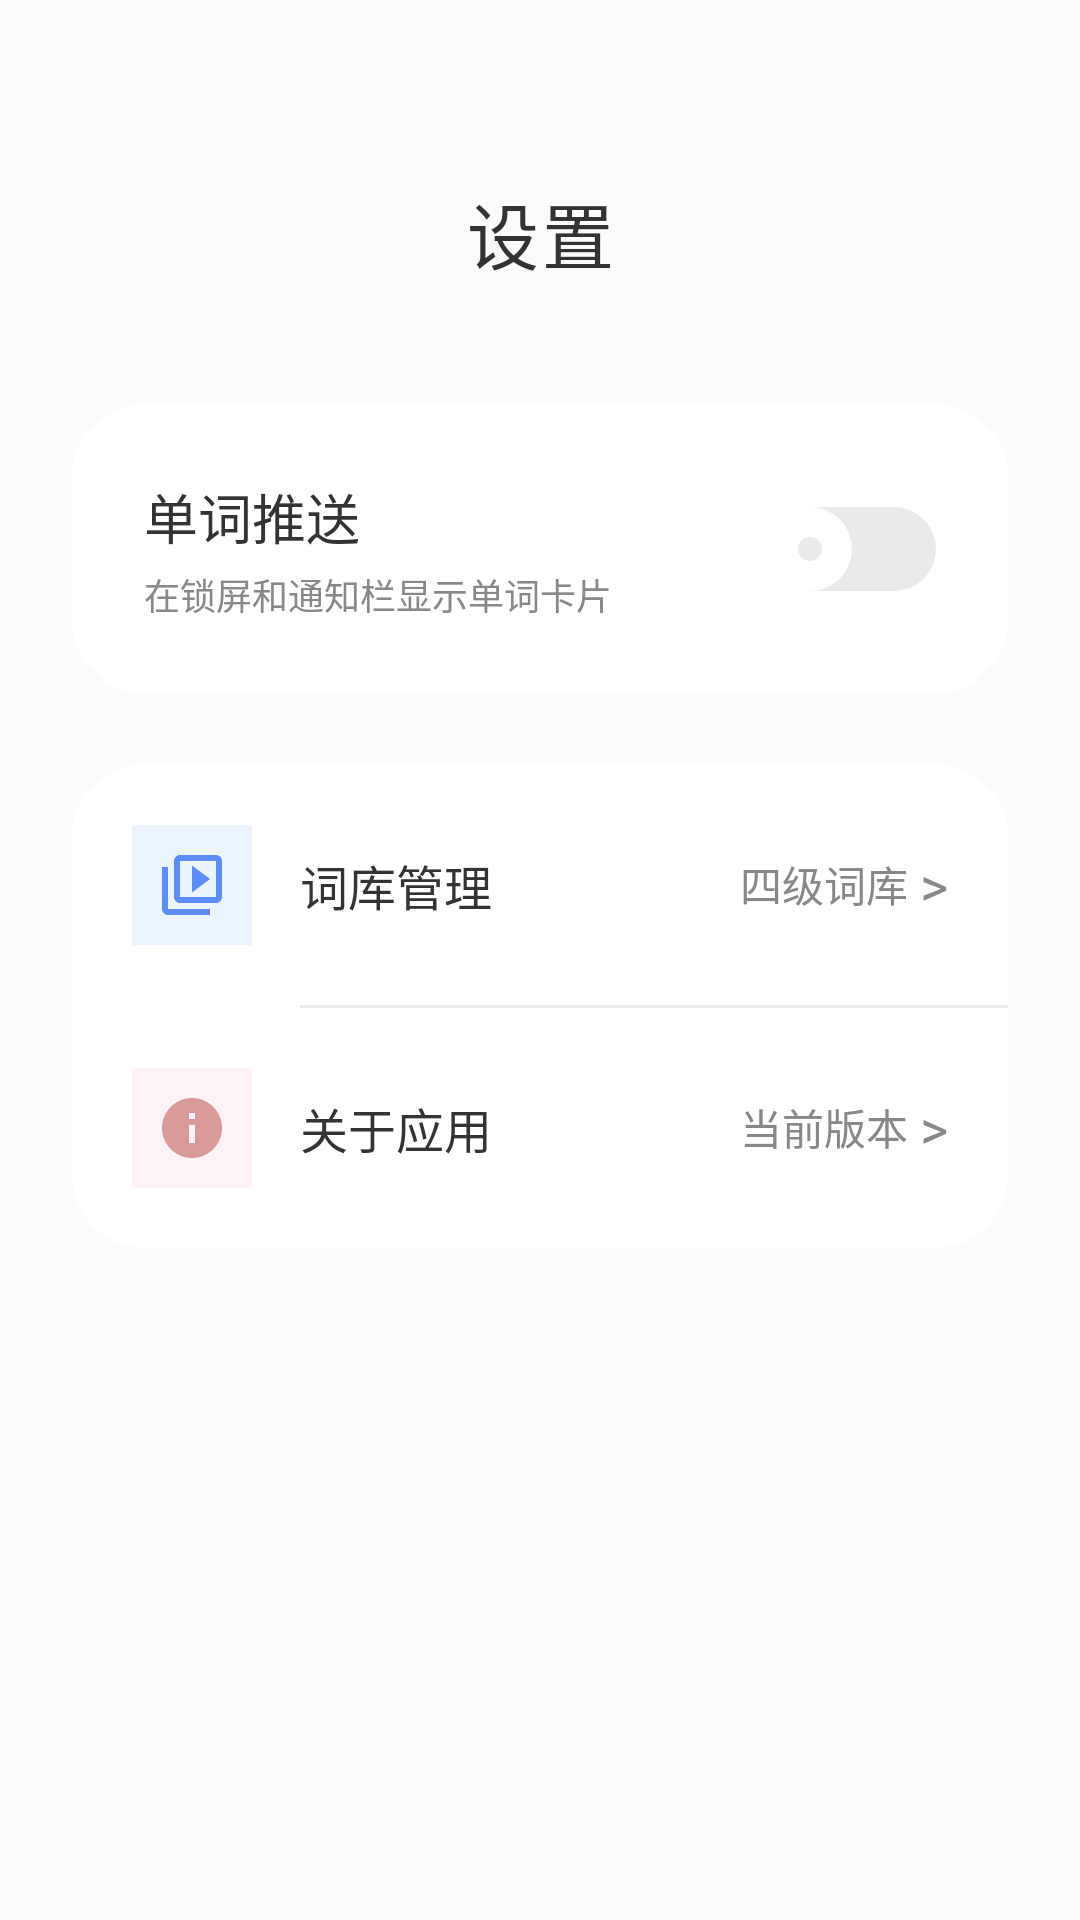

Layout XML and referenced resources for this Android screen:
<!-- AndroidManifest.xml: application theme Theme.FragmentWords -->
<!-- res/layout/fragment_settings.xml -->
<?xml version="1.0" encoding="utf-8"?>
<ScrollView xmlns:android="http://schemas.android.com/apk/res/android"
    xmlns:app="http://schemas.android.com/apk/res-auto"
    android:layout_width="match_parent"
    android:layout_height="match_parent"
    android:background="@color/background"
    android:fillViewport="true">

    <LinearLayout
        android:layout_width="match_parent"
        android:layout_height="wrap_content"
        android:orientation="vertical"
        android:paddingStart="24dp"
        android:paddingEnd="24dp"
        android:paddingTop="60dp"
        android:paddingBottom="96dp">

        <TextView
            android:layout_width="match_parent"
            android:layout_height="wrap_content"
            android:text="@string/title_settings"
            android:textSize="24sp"
            android:textStyle="normal"
            android:textColor="@color/text_primary"
            android:letterSpacing="0.05"
            android:gravity="center"
            android:layout_marginBottom="40dp" />

        <androidx.cardview.widget.CardView
            android:layout_width="match_parent"
            android:layout_height="wrap_content"
            android:layout_marginBottom="24dp"
            app:cardBackgroundColor="@color/card_background"
            app:cardCornerRadius="24dp"
            app:cardElevation="0dp">

            <LinearLayout
                android:layout_width="match_parent"
                android:layout_height="wrap_content"
                android:orientation="horizontal"
                android:gravity="center_vertical"
                android:padding="24dp">

                <LinearLayout
                    android:layout_width="0dp"
                    android:layout_height="wrap_content"
                    android:layout_weight="1"
                    android:orientation="vertical">

                    <TextView
                        android:layout_width="wrap_content"
                        android:layout_height="wrap_content"
                        android:text="@string/push_title"
                        android:textSize="18sp"
                        android:textStyle="normal"
                        android:textColor="@color/text_primary"
                        android:layout_marginBottom="4dp" />

                    <TextView
                        android:layout_width="wrap_content"
                        android:layout_height="wrap_content"
                        android:text="@string/push_description"
                        android:textSize="12sp"
                        android:textColor="@color/text_secondary" />

                </LinearLayout>

                <Switch
                    android:id="@+id/switch_push"
                    android:layout_width="wrap_content"
                    android:layout_height="wrap_content"
                    android:thumb="@drawable/toggle_thumb_drawable"
                    android:track="@drawable/toggle_track" />

            </LinearLayout>

        </androidx.cardview.widget.CardView>

        <androidx.cardview.widget.CardView
            android:layout_width="match_parent"
            android:layout_height="wrap_content"
            app:cardBackgroundColor="@color/card_background"
            app:cardCornerRadius="24dp"
            app:cardElevation="0dp">

            <LinearLayout
                android:layout_width="match_parent"
                android:layout_height="wrap_content"
                android:orientation="vertical">

                <LinearLayout
                    android:id="@+id/btn_manage_libraries"
                    android:layout_width="match_parent"
                    android:layout_height="wrap_content"
                    android:orientation="horizontal"
                    android:gravity="center_vertical"
                    android:padding="20dp"
                    android:background="?attr/selectableItemBackground"
                    android:clickable="true"
                    android:focusable="true">

                    <ImageView
                        android:layout_width="40dp"
                        android:layout_height="40dp"
                        android:src="@drawable/ic_library_settings"
                        android:padding="8dp"
                        android:background="#FFEBF5FF" />

                    <TextView
                        android:layout_width="0dp"
                        android:layout_height="wrap_content"
                        android:layout_weight="1"
                        android:text="@string/library_management"
                        android:textSize="16sp"
                        android:textStyle="normal"
                        android:textColor="@color/text_primary"
                        android:layout_marginStart="16dp" />

                    <LinearLayout
                        android:layout_width="wrap_content"
                        android:layout_height="wrap_content"
                        android:orientation="horizontal"
                        android:gravity="center">

                        <TextView
                            android:id="@+id/tv_current_library"
                            android:layout_width="wrap_content"
                            android:layout_height="wrap_content"
                            android:text="@string/default_library_name"
                            android:textSize="14sp"
                            android:textColor="@color/text_secondary"
                            android:layout_marginEnd="4dp" />

                        <TextView
                            android:layout_width="wrap_content"
                            android:layout_height="wrap_content"
                            android:text=">"
                            android:textSize="18sp"
                            android:textColor="@color/text_secondary" />

                    </LinearLayout>

                </LinearLayout>

                <View
                    android:layout_width="match_parent"
                    android:layout_height="1dp"
                    android:background="#FFEAEAEA"
                    android:layout_marginStart="76dp" />

                <LinearLayout
                    android:id="@+id/btn_about"
                    android:layout_width="match_parent"
                    android:layout_height="wrap_content"
                    android:orientation="horizontal"
                    android:gravity="center_vertical"
                    android:padding="20dp"
                    android:background="?attr/selectableItemBackground"
                    android:clickable="true"
                    android:focusable="true">

                    <ImageView
                        android:layout_width="40dp"
                        android:layout_height="40dp"
                        android:src="@drawable/ic_info"
                        android:padding="8dp"
                        android:background="#FFFDF2F8" />

                    <TextView
                        android:layout_width="0dp"
                        android:layout_height="wrap_content"
                        android:layout_weight="1"
                        android:text="@string/about_app"
                        android:textSize="16sp"
                        android:textStyle="normal"
                        android:textColor="@color/text_primary"
                        android:layout_marginStart="16dp" />

                    <LinearLayout
                        android:layout_width="wrap_content"
                        android:layout_height="wrap_content"
                        android:orientation="horizontal"
                        android:gravity="center">

                        <TextView
                            android:layout_width="wrap_content"
                            android:layout_height="wrap_content"
                            android:text="@string/current_version"
                            android:textSize="14sp"
                            android:textColor="@color/text_secondary"
                            android:layout_marginEnd="4dp" />

                        <TextView
                            android:layout_width="wrap_content"
                            android:layout_height="wrap_content"
                            android:text=">"
                            android:textSize="18sp"
                            android:textColor="@color/text_secondary" />

                    </LinearLayout>

                </LinearLayout>

            </LinearLayout>

        </androidx.cardview.widget.CardView>

    </LinearLayout>

</ScrollView>
<!-- resources referenced by this layout -->
<resources>
  <color name="background">#FFFCFAFA</color>
  <color name="card_background">#FFFFFFFF</color>
  <color name="text_primary">#FF333333</color>
  <color name="text_secondary">#FF888888</color>
  <!-- drawable ic_info (drawable) -->
  <?xml version="1.0" encoding="utf-8"?>
  <vector xmlns:android="http://schemas.android.com/apk/res/android"
      android:width="24dp"
      android:height="24dp"
      android:viewportWidth="24"
      android:viewportHeight="24">
      <path
          android:fillColor="#FFD99A9A"
          android:pathData="M12,2C6.48,2 2,6.48 2,12s4.48,10 10,10 10,-4.48 10,-10S17.52,2 12,2z M13,17h-2v-6h2v6z M13,9h-2V7h2v2z" />
  </vector>
  <!-- drawable ic_library_settings (drawable) -->
  <?xml version="1.0" encoding="utf-8"?>
  <vector xmlns:android="http://schemas.android.com/apk/res/android"
      android:width="24dp"
      android:height="24dp"
      android:viewportWidth="24"
      android:viewportHeight="24">
      <path
          android:fillColor="#FF5C8DFF"
          android:pathData="M4,6H2v14c0,1.1 0.9,2 2,2h14v-2H4V6z M20,2H8c-1.1,0 -2,0.9 -2,2v12c0,1.1 0.9,2 2,2h12c1.1,0 2,-0.9 2,-2V4c0,-1.1 -0.9,-2 -2,-2z M20,16H8V4h12v12z M12,5.5v9l6,-4.5z" />
  </vector>
  <!-- drawable toggle_thumb_drawable (drawable) -->
  <?xml version="1.0" encoding="utf-8"?>
  <layer-list xmlns:android="http://schemas.android.com/apk/res/android">
      
      <item>
          <shape android:shape="oval">
              <solid android:color="@color/white" />
              <size android:width="28dp" android:height="28dp" />
          </shape>
      </item>
  
      
      <item
          android:left="10dp"
          android:top="10dp"
          android:right="10dp"
          android:bottom="10dp">
          <shape android:shape="oval">
              <solid android:color="@color/toggle_off" />
              <size android:width="8dp" android:height="8dp" />
          </shape>
      </item>
  </layer-list>
  <!-- drawable toggle_track (drawable) -->
  <?xml version="1.0" encoding="utf-8"?>
  <shape xmlns:android="http://schemas.android.com/apk/res/android"
      android:shape="rectangle">
      <solid android:color="@color/toggle_off" />
      <corners android:radius="16dp" />
  </shape>
  <string name="about_app">关于应用</string>
  <string name="current_version">当前版本</string>
  <string name="default_library_name">四级词库</string>
  <string name="library_management">词库管理</string>
  <string name="push_description">在锁屏和通知栏显示单词卡片</string>
  <string name="push_title">单词推送</string>
  <string name="title_settings">设置</string>
  <style name="Theme.FragmentWords" parent="Theme.Material3.DayNight.NoActionBar">
          <item name="colorPrimary">@color/primary</item>
          <item name="colorPrimaryDark">@color/primary_dark</item>
          <item name="colorAccent">@color/accent</item>
          <item name="android:colorBackground">@color/background</item>
          <item name="android:windowBackground">@color/surface</item>
          <item name="android:textColorPrimary">@color/text_primary</item>
          <item name="android:textColorSecondary">@color/text_secondary</item>
      </style>
  <color name="white">#FFFFFFFF</color>
  <color name="toggle_off">#FFEAEAEA</color>
  <color name="primary">#FFD99A9A</color>
  <color name="primary_dark">#FFC88585</color>
  <color name="accent">#FFD99A9A</color>
  <color name="surface">#FFFFFFFF</color>
</resources>
